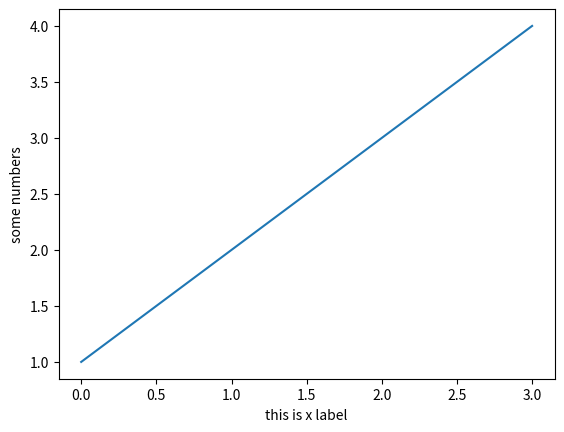

Generate this figure with matplotlib:
# 引入 matplotlib 绘制图表
import matplotlib.pyplot as plt;

# 输入一个数组
plt.plot([1, 2, 3, 4]);

# 设置 y 轴标签
plt.ylabel('some numbers');

# 设置 x 轴标签
plt.xlabel('this is x label');

# save the plt...
plt.savefig('figure');

# show the plt...
plt.show();

# 注意: 如果先展示图片后存储图片，图片会是空的。
